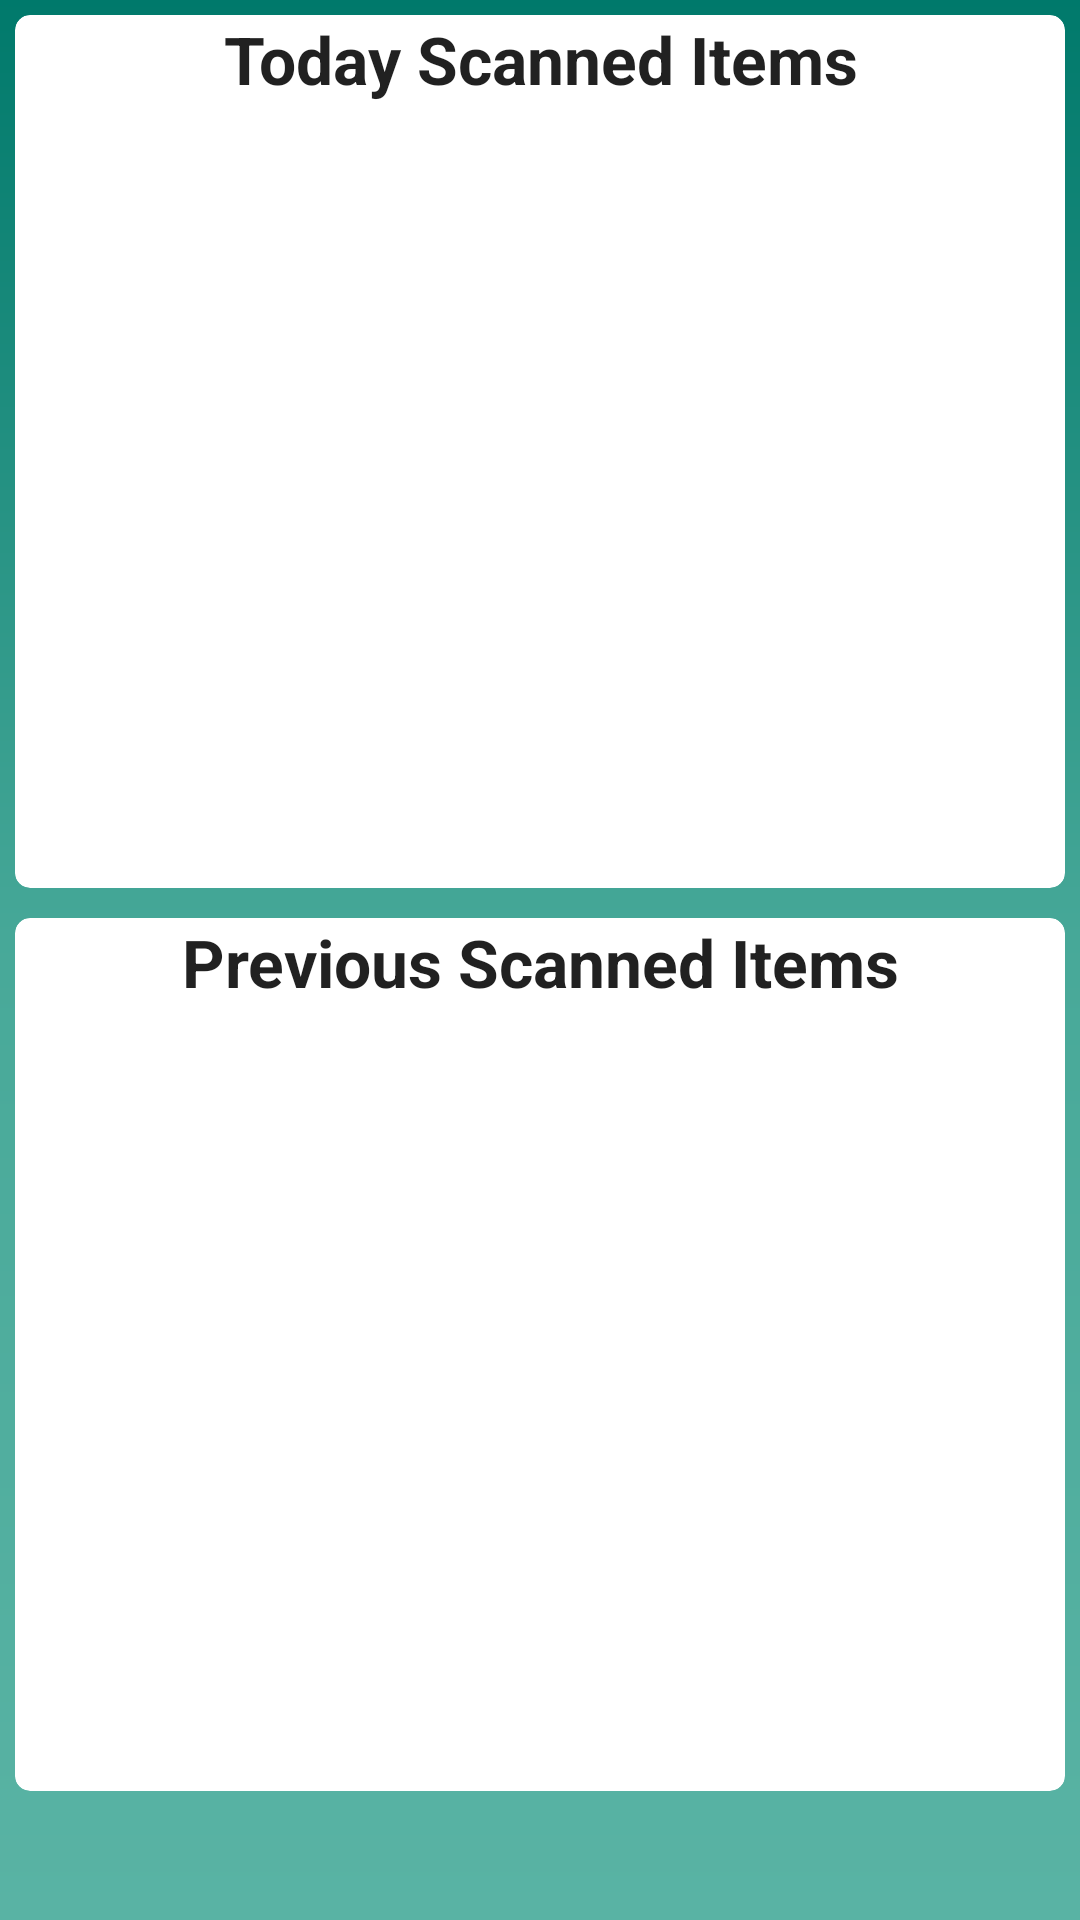

The Android layout XML behind this screen, and the referenced resources:
<!-- AndroidManifest.xml: application theme AppTheme -->
<!-- res/layout/fragment_history.xml -->
<?xml version="1.0" encoding="utf-8"?>
<RelativeLayout xmlns:android="http://schemas.android.com/apk/res/android"
    xmlns:card_view="http://schemas.android.com/apk/res-auto"
    xmlns:tools="http://schemas.android.com/tools"
    android:layout_width="match_parent"
    android:layout_height="match_parent"
    android:background="@drawable/gradient"
    android:paddingBottom="@dimen/viewHeight"
    tools:context=".fragments.History">

    <LinearLayout
        android:layout_width="match_parent"
        android:layout_height="match_parent"
        android:orientation="vertical"
        android:weightSum="2">

        <androidx.cardview.widget.CardView
            android:id="@+id/today"
            android:layout_width="match_parent"
            android:layout_height="0dp"
            android:layout_margin="@dimen/spacing_medium"
            android:layout_weight="1"
            card_view:cardCornerRadius="@dimen/spacing_medium"
            card_view:cardElevation="0dp">

            <RelativeLayout
                android:layout_width="match_parent"
                android:layout_height="wrap_content">

                <TextView
                    android:id="@+id/label_1"
                    android:layout_width="match_parent"
                    android:layout_height="wrap_content"
                    android:text="@string/today"
                    android:textAlignment="center"
                    android:textAppearance="?android:textAppearanceLarge"
                    android:textStyle="bold" />

                <ImageView
                    android:id="@+id/today_delete"
                    android:layout_width="24dp"
                    android:layout_height="24dp"
                    android:layout_alignParentTop="true"
                    android:layout_alignParentRight="true"
                    android:layout_marginTop="@dimen/spacing_medium"
                    android:clickable="true"
                    card_view:srcCompat="@drawable/ic_delete_black" />

                <androidx.recyclerview.widget.RecyclerView
                    android:id="@+id/recyclerview"
                    android:layout_width="match_parent"
                    android:layout_height="wrap_content"
                    android:layout_below="@+id/label_1"
                    android:scrollbars="vertical" />

            </RelativeLayout>
        </androidx.cardview.widget.CardView>

        <androidx.cardview.widget.CardView
            android:id="@+id/previous"
            android:layout_width="match_parent"
            android:layout_height="0dp"
            android:layout_below="@+id/today"
            android:layout_margin="@dimen/spacing_medium"
            android:layout_weight="1"
            card_view:cardCornerRadius="@dimen/spacing_medium"
            card_view:cardElevation="0dp">

            <RelativeLayout
                android:layout_width="match_parent"
                android:layout_height="wrap_content">

                <TextView
                    android:id="@+id/label_2"
                    android:layout_width="match_parent"
                    android:layout_height="wrap_content"
                    android:text="@string/previous"
                    android:textAlignment="center"
                    android:textAppearance="?android:textAppearanceLarge"
                    android:textStyle="bold" />

                <ImageView
                    android:id="@+id/prev_delete"
                    android:layout_width="24dp"
                    android:layout_height="24dp"
                    android:layout_alignParentTop="true"
                    android:layout_alignParentRight="true"
                    android:layout_marginTop="@dimen/spacing_medium"
                    android:clickable="true"
                    card_view:srcCompat="@drawable/ic_delete_black" />

                <androidx.recyclerview.widget.RecyclerView
                    android:id="@+id/recyclerview_prev"
                    android:layout_width="match_parent"
                    android:layout_height="wrap_content"
                    android:layout_below="@+id/label_2"
                    android:scrollbars="vertical" />

            </RelativeLayout>
        </androidx.cardview.widget.CardView>
    </LinearLayout>

    <TextView
        android:id="@+id/info"
        android:layout_width="wrap_content"
        android:layout_height="wrap_content"
        android:layout_centerInParent="true"
        android:text="@string/no_history"
        android:textAppearance="?android:textAppearanceMedium"
        android:textColor="@android:color/white"
        android:visibility="gone" />

</RelativeLayout>
<!-- resources referenced by this layout -->
<resources>
  <dimen name="spacing_medium">5dp</dimen>
  <dimen name="viewHeight">38dp</dimen>
  <!-- drawable gradient (drawable) -->
  <?xml version="1.0" encoding="UTF-8"?>
  <shape xmlns:android="http://schemas.android.com/apk/res/android" android:shape="rectangle" >
  
      <gradient
          android:angle="90"
          android:centerColor="#48a999"
          android:startColor="#59b3a4"
          android:endColor="#00796b"
          android:type="linear" />
  
      <corners
          android:radius="0dp"/>
  
  </shape>
  <string name="no_history">No History Found</string>
  <string name="previous">Previous Scanned Items</string>
  <string name="today">Today Scanned Items</string>
  <style name="AppTheme" parent="Theme.AppCompat.Light.DarkActionBar">
          
          <item name="colorPrimary">@color/colorPrimary</item>
          <item name="colorPrimaryDark">@color/colorPrimaryDark</item>
          <item name="colorAccent">@color/colorAccent</item>
      </style>
  <color name="colorPrimary">#00796b</color>
  <color name="colorPrimaryDark">#004c40</color>
  <color name="colorAccent">#448AFF</color>
</resources>
